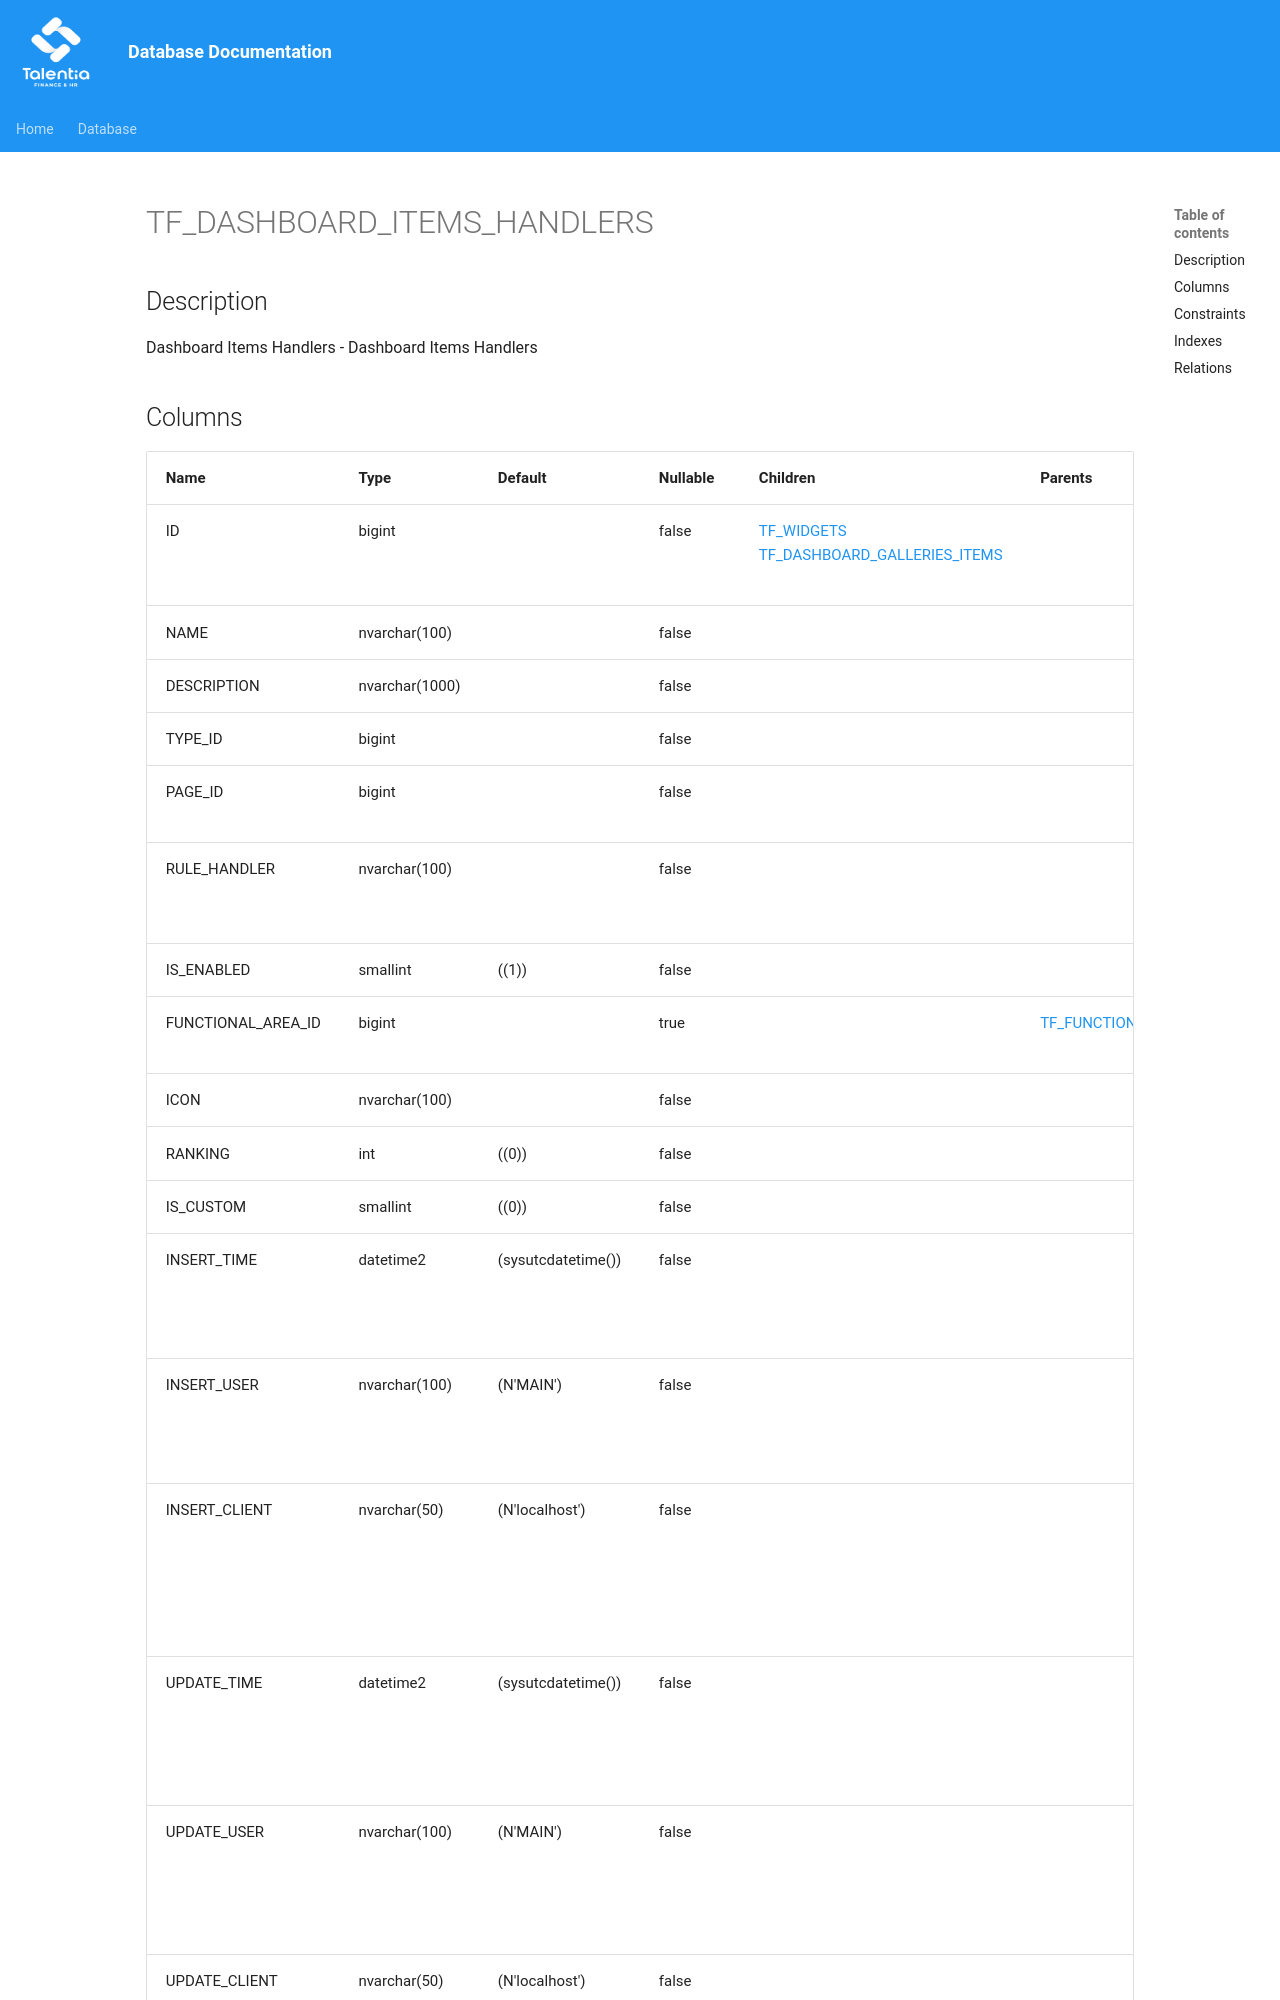

repository: giovanniporcelli/documentazione-db · page: schema/TF_DASHBOARD_ITEMS_HANDLERS/index.html · generator: mkdocs

# TF_DASHBOARD_ITEMS_HANDLERS

## Description

Dashboard Items Handlers - Dashboard Items Handlers  


## Columns

| Name | Type | Default | Nullable | Children | Parents | Comment |
| ---- | ---- | ------- | -------- | -------- | ------- | ------- |
| ID | bigint |  | false | [TF_WIDGETS](TF_WIDGETS.md) [TF_DASHBOARD_GALLERIES_ITEMS](TF_DASHBOARD_GALLERIES_ITEMS.md) |  | Indicates the unique identifier |
| NAME | nvarchar(100) |  | false |  |  | Name |
| DESCRIPTION | nvarchar(1000) |  | false |  |  | Description |
| TYPE_ID | bigint |  | false |  |  | Type |
| PAGE_ID | bigint |  | false |  |  | Page identifier  |
| RULE_HANDLER | nvarchar(100) |  | false |  |  | Handler Rule Identifier |
| IS_ENABLED | smallint | ((1)) | false |  |  | Is Enabled |
| FUNCTIONAL_AREA_ID | bigint |  | true |  | [TF_FUNCTIONAL_AREA](TF_FUNCTIONAL_AREA.md) | Functional Area |
| ICON | nvarchar(100) |  | false |  |  | Icon |
| RANKING | int | ((0)) | false |  |  | Ranking |
| IS_CUSTOM | smallint | ((0)) | false |  |  | Is Cu
